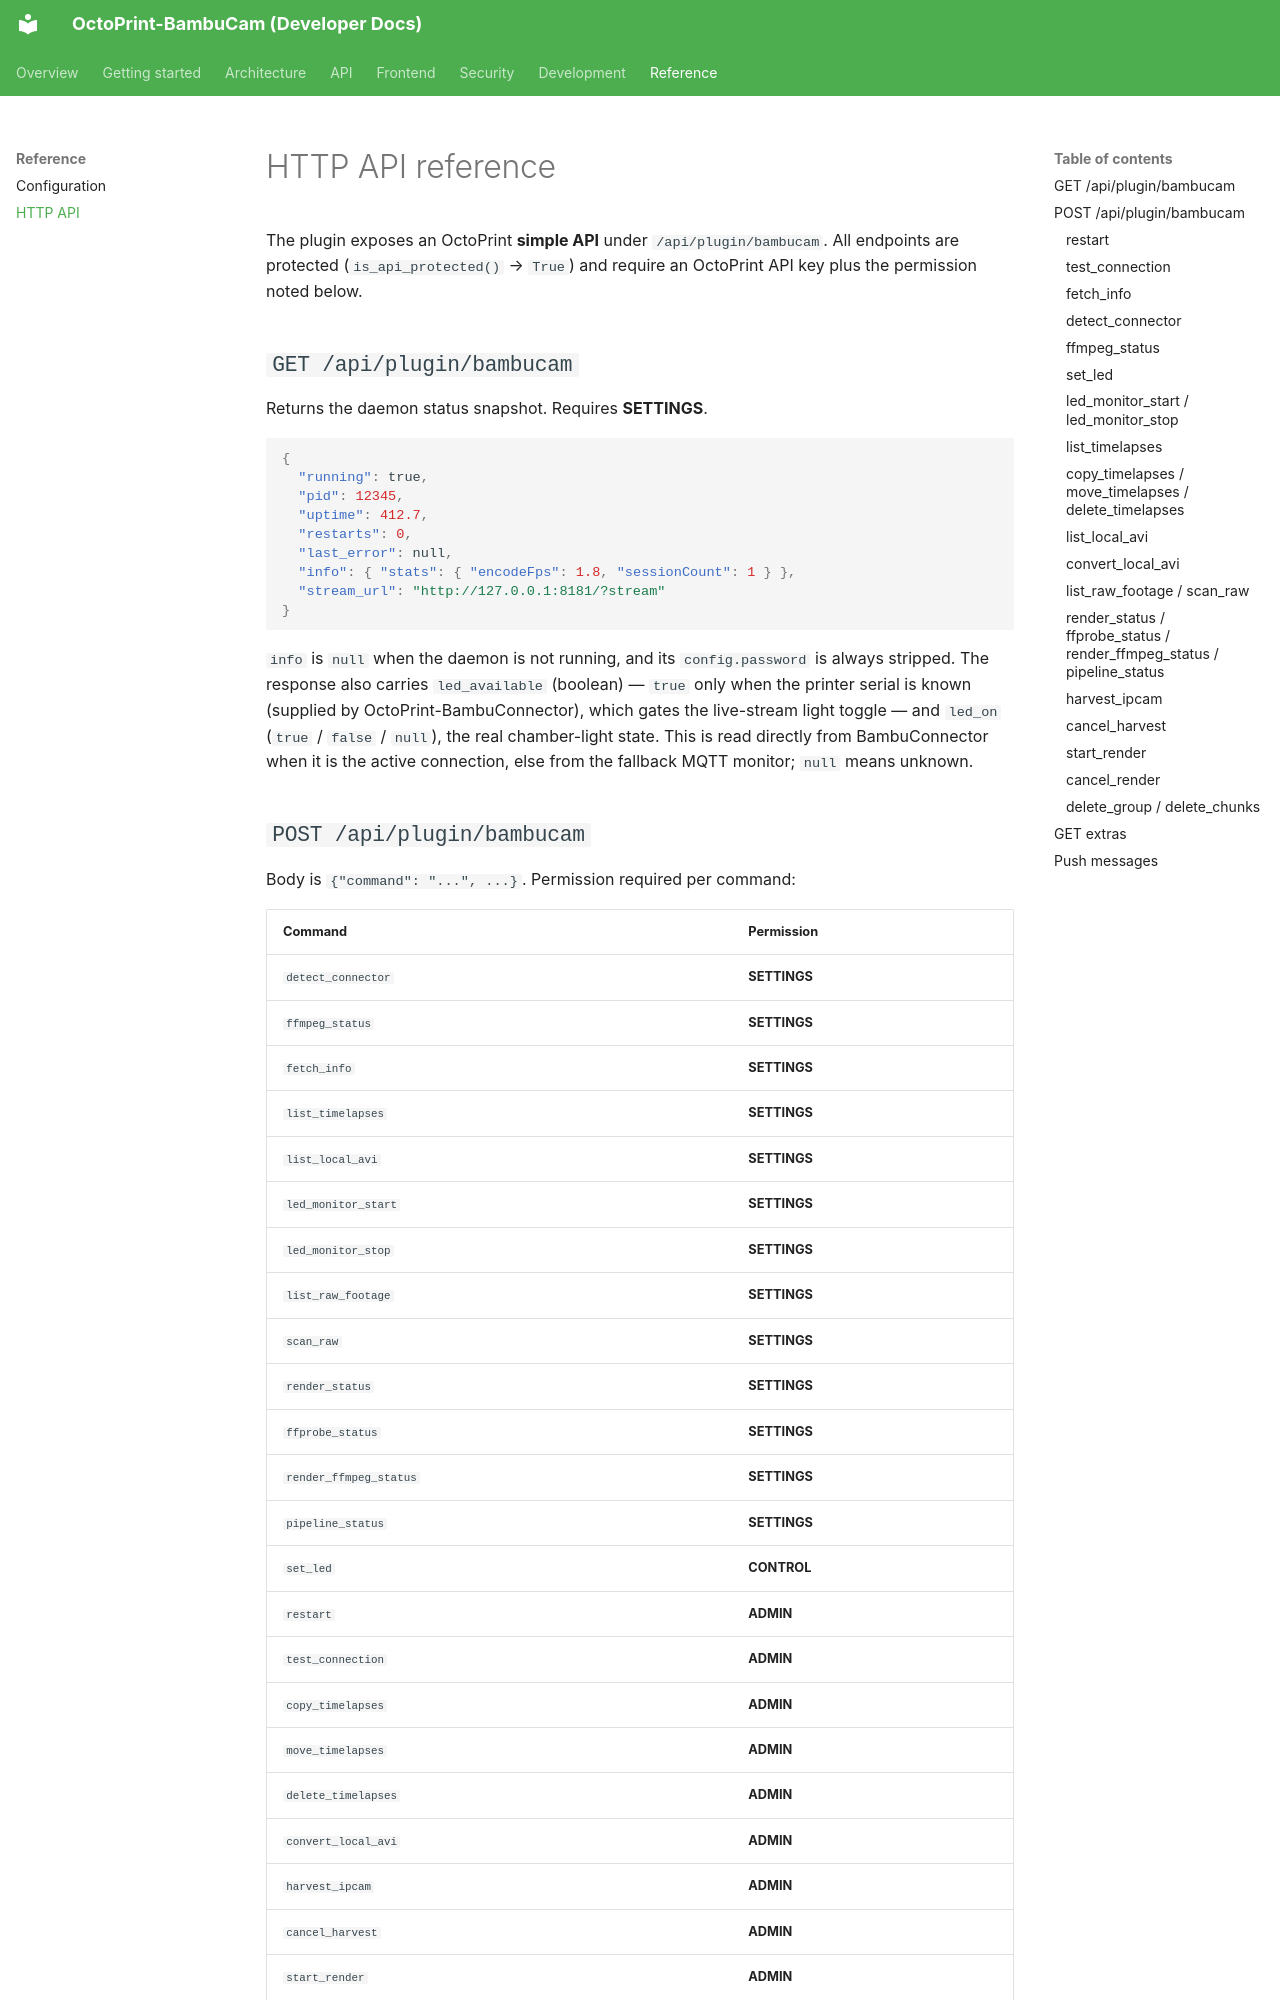

repository: Ajimaru/OctoPrint-BambuCam · page: reference/http-api/index.html · generator: mkdocs

# HTTP API reference

The plugin exposes an OctoPrint **simple API** under
`/api/plugin/bambucam`. All endpoints are protected (`is_api_protected()` →
`True`) and require an OctoPrint API key plus the permission noted below.

## `GET /api/plugin/bambucam`

Returns the daemon status snapshot. Requires **SETTINGS**.

```json
{
  "running": true,
  "pid": 12345,
  "uptime": 412.7,
  "restarts": 0,
  "last_error": null,
  "info": { "stats": { "encodeFps": 1.8, "sessionCount": 1 } },
  "stream_url": "http://127.0.0.1:8181/?stream"
}
```

`info` is `null` when the daemon is not running, and its `config.password` is
always stripped. The response also carries `led_available` (boolean) — `true`
only when the printer serial is known (supplied by OctoPrint-BambuConnector),
which gates the live-stream light toggle — and `led_on` (`true` / `false` /
`null`), the real chamber-light state. This is read directly from
BambuConnector when it is the active connection, else from the fallback MQTT
monitor; `null` means unknown.

## `POST /api/plugin/bambucam`

Body is `{"command": "...", ...}`. Permission required per command:

| Command                | Permission   |
| ---------------------- | ------------ |
| `detect_connector`     | **SETTINGS** |
| `ffmpeg_status`        | **SETTINGS** |
| `fetch_info`           | **SETTINGS** |
| `list_timelapses`      | **SETTINGS** |
| `list_local_avi`       | **SETTINGS** |
| `led_monitor_start`    | **SETTINGS** |
| `led_monitor_stop`     | **SETTINGS** |
| `list_raw_footage`     | **SETTINGS** |
| `scan_raw`             | **SETTINGS** |
| `render_status`        | **SETTINGS** |
| `ffprobe_status`       | **SETTINGS** |
| `render_ffmpeg_status` | **SETTINGS** |
| `pipeline_status`      | **SETTINGS** |
| `set_led`              | **CONTROL**  |
| `restart`              | **ADMIN**    |
| `test_connection`      | **ADMIN**    |
| `copy_timelapses`      | **ADMIN**    |
| `move_timelapses`      | **ADMIN**    |
| `delete_timelapses`    | **ADMIN**    |
| `convert_local_avi`    | **ADMIN**    |
| `harvest_ipcam`        | **ADMIN**    |
| `cancel_harvest`       | **ADMIN**    |
| `start_render`         | **ADMIN**    |
| `cancel_render`        | **ADMIN**    |
| `delete_group`         | **ADMIN**    |
| `delete_chunks`        | **ADMIN**    |

### `restart`

Requires **ADMIN**. Restarts the daemon with the current config.

```json
{ "command": "restart" }
```

Response: `{ "ok": true, "error": null }`.

### `test_connection`

Requires **ADMIN**. Probes the printer camera handshake without starting the
daemon. The request is capped at ~12 s.

```json
{
  "command": "test_connection",
  "hostname": "192.168.1.100",
  "access_code": "12345678"
}
```

Response: `{ "ok": true, "reason": "ok" }`. On failure `reason` is one of
`unreachable`, `auth_failed`, `timeout`, `error`.

### `fetch_info`

Requires **SETTINGS**. Reads the daemon's `/?info` (access code redacted).

```json
{ "command": "fetch_info" }
```

Response: `{ "ok": true, "info": { ... } }`, or
`{ "ok": false, "reason": "unreachable" }`.
